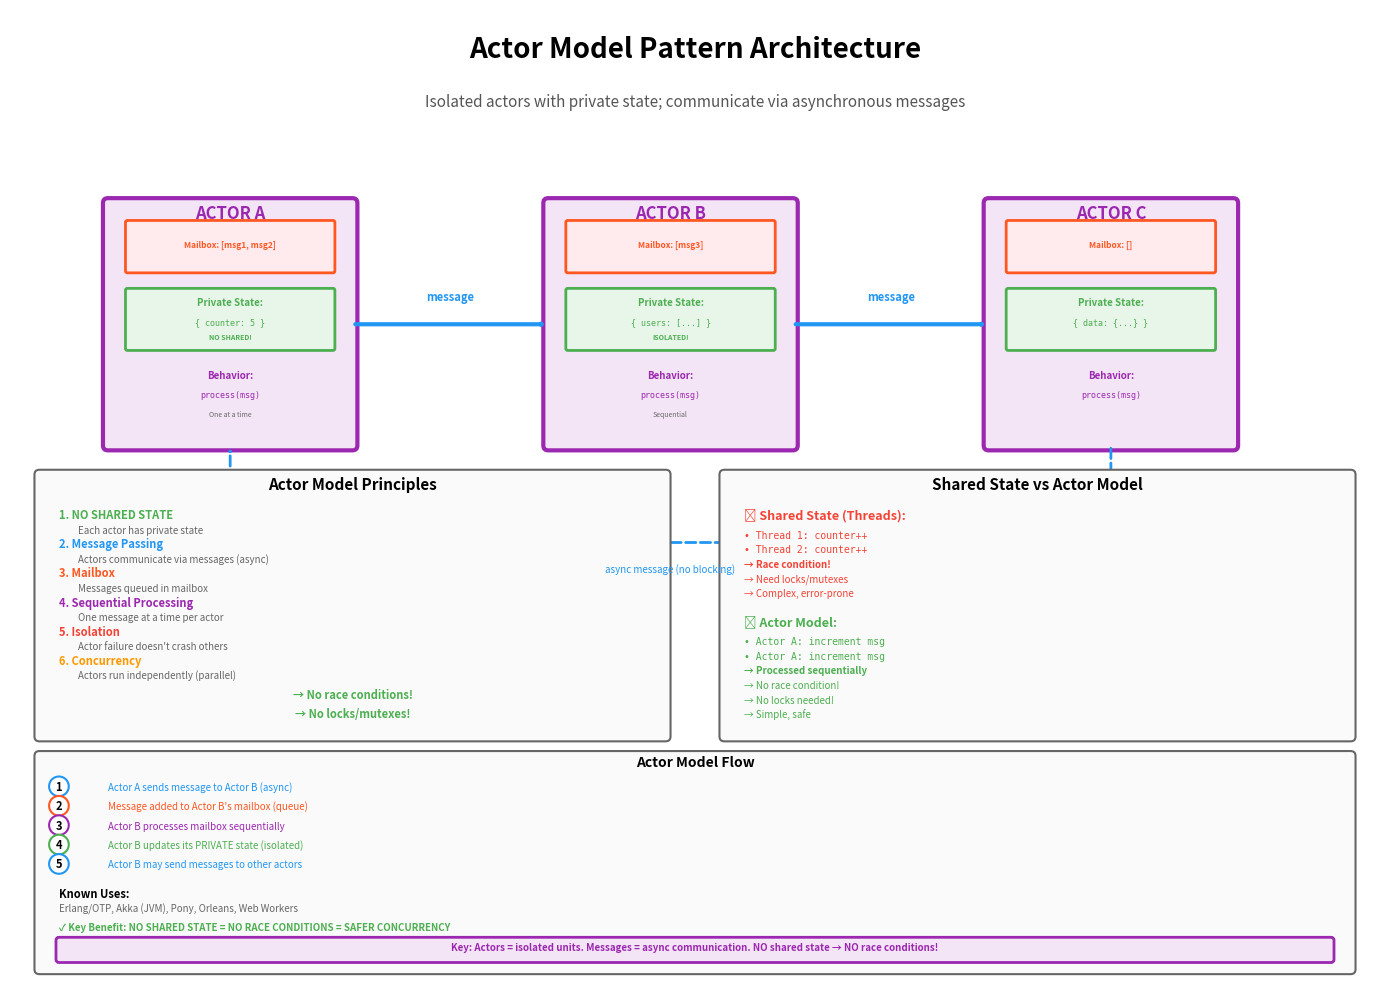

This chart was generated by the following Python code: (Note: this script raises an exception after producing the figure.)
import matplotlib.pyplot as plt
import matplotlib.patches as mpatches
from matplotlib.patches import FancyBboxPatch, FancyArrowPatch, Circle, Rectangle
import numpy as np

# Create figure and axis
fig, ax = plt.subplots(1, 1, figsize=(14, 10))
ax.set_xlim(0, 14)
ax.set_ylim(0, 10)
ax.axis('off')

# Title
ax.text(7, 9.5, 'Actor Model Pattern Architecture', 
        fontsize=20, weight='bold', ha='center')
ax.text(7, 9.0, 'Isolated actors with private state; communicate via asynchronous messages',
        fontsize=11, ha='center', style='italic', color='#555')

# Color scheme
color_actor = '#9C27B0'
color_mailbox = '#FF5722'
color_state = '#4CAF50'
color_message = '#2196F3'

# ===== ACTOR A =====
actorA_box = FancyBboxPatch((1.0, 5.5), 2.5, 2.5,
                            boxstyle="round,pad=0.05", 
                            edgecolor='#9C27B0', facecolor='#F3E5F5',
                            linewidth=3)
ax.add_patch(actorA_box)
ax.text(2.25, 7.85, 'ACTOR A', fontsize=12, ha='center', weight='bold', color='#9C27B0')

# Mailbox
mailbox_a = FancyBboxPatch((1.2, 7.3), 2.1, 0.5,
                          boxstyle="round,pad=0.02", 
                          edgecolor='#FF5722', facecolor='#FFEBEE',
                          linewidth=2)
ax.add_patch(mailbox_a)
ax.text(2.25, 7.55, 'Mailbox: [msg1, msg2]', fontsize=6, ha='center', weight='bold', color='#FF5722')

# State
state_a = FancyBboxPatch((1.2, 6.5), 2.1, 0.6,
                        boxstyle="round,pad=0.02", 
                        edgecolor='#4CAF50', facecolor='#E8F5E9',
                        linewidth=2)
ax.add_patch(state_a)
ax.text(2.25, 6.95, 'Private State:', fontsize=7, ha='center', weight='bold', color='#4CAF50')
ax.text(2.25, 6.75, '{ counter: 5 }', fontsize=6, ha='center', family='monospace', color='#4CAF50')
ax.text(2.25, 6.6, 'NO SHARED!', fontsize=5, ha='center', weight='bold', color='#4CAF50', style='italic')

# Behavior
ax.text(2.25, 6.2, 'Behavior:', fontsize=7, ha='center', weight='bold', color='#9C27B0')
ax.text(2.25, 6.0, 'process(msg)', fontsize=6, ha='center', family='monospace', color='#9C27B0')
ax.text(2.25, 5.8, 'One at a time', fontsize=5, ha='center', style='italic', color='#666')

# ===== ACTOR B =====
actorB_box = FancyBboxPatch((5.5, 5.5), 2.5, 2.5,
                            boxstyle="round,pad=0.05", 
                            edgecolor='#9C27B0', facecolor='#F3E5F5',
                            linewidth=3)
ax.add_patch(actorB_box)
ax.text(6.75, 7.85, 'ACTOR B', fontsize=12, ha='center', weight='bold', color='#9C27B0')

# Mailbox
mailbox_b = FancyBboxPatch((5.7, 7.3), 2.1, 0.5,
                          boxstyle="round,pad=0.02", 
                          edgecolor='#FF5722', facecolor='#FFEBEE',
                          linewidth=2)
ax.add_patch(mailbox_b)
ax.text(6.75, 7.55, 'Mailbox: [msg3]', fontsize=6, ha='center', weight='bold', color='#FF5722')

# State
state_b = FancyBboxPatch((5.7, 6.5), 2.1, 0.6,
                        boxstyle="round,pad=0.02", 
                        edgecolor='#4CAF50', facecolor='#E8F5E9',
                        linewidth=2)
ax.add_patch(state_b)
ax.text(6.75, 6.95, 'Private State:', fontsize=7, ha='center', weight='bold', color='#4CAF50')
ax.text(6.75, 6.75, '{ users: [...] }', fontsize=6, ha='center', family='monospace', color='#4CAF50')
ax.text(6.75, 6.6, 'ISOLATED!', fontsize=5, ha='center', weight='bold', color='#4CAF50', style='italic')

# Behavior
ax.text(6.75, 6.2, 'Behavior:', fontsize=7, ha='center', weight='bold', color='#9C27B0')
ax.text(6.75, 6.0, 'process(msg)', fontsize=6, ha='center', family='monospace', color='#9C27B0')
ax.text(6.75, 5.8, 'Sequential', fontsize=5, ha='center', style='italic', color='#666')

# ===== ACTOR C =====
actorC_box = FancyBboxPatch((10.0, 5.5), 2.5, 2.5,
                            boxstyle="round,pad=0.05", 
                            edgecolor='#9C27B0', facecolor='#F3E5F5',
                            linewidth=3)
ax.add_patch(actorC_box)
ax.text(11.25, 7.85, 'ACTOR C', fontsize=12, ha='center', weight='bold', color='#9C27B0')

# Mailbox
mailbox_c = FancyBboxPatch((10.2, 7.3), 2.1, 0.5,
                          boxstyle="round,pad=0.02", 
                          edgecolor='#FF5722', facecolor='#FFEBEE',
                          linewidth=2)
ax.add_patch(mailbox_c)
ax.text(11.25, 7.55, 'Mailbox: []', fontsize=6, ha='center', weight='bold', color='#FF5722')

# State
state_c = FancyBboxPatch((10.2, 6.5), 2.1, 0.6,
                        boxstyle="round,pad=0.02", 
                        edgecolor='#4CAF50', facecolor='#E8F5E9',
                        linewidth=2)
ax.add_patch(state_c)
ax.text(11.25, 6.95, 'Private State:', fontsize=7, ha='center', weight='bold', color='#4CAF50')
ax.text(11.25, 6.75, '{ data: {...} }', fontsize=6, ha='center', family='monospace', color='#4CAF50')

# Behavior
ax.text(11.25, 6.2, 'Behavior:', fontsize=7, ha='center', weight='bold', color='#9C27B0')
ax.text(11.25, 6.0, 'process(msg)', fontsize=6, ha='center', family='monospace', color='#9C27B0')

# ===== MESSAGE PASSING =====

# A → B
message_arrow1 = FancyArrowPatch((3.5, 6.75), (5.5, 6.75),
                                arrowstyle='->,head_width=0.4,head_length=0.6',
                                color='#2196F3', linewidth=3)
ax.add_patch(message_arrow1)
ax.text(4.5, 7.0, 'message', fontsize=8, ha='center', weight='bold', color='#2196F3')

# B → C
message_arrow2 = FancyArrowPatch((8.0, 6.75), (10.0, 6.75),
                                arrowstyle='->,head_width=0.4,head_length=0.6',
                                color='#2196F3', linewidth=3)
ax.add_patch(message_arrow2)
ax.text(9.0, 7.0, 'message', fontsize=8, ha='center', weight='bold', color='#2196F3')

# C → A (async)
message_arrow3 = FancyArrowPatch((11.25, 5.5), (11.25, 4.5),
                                arrowstyle='->,head_width=0.3,head_length=0.5',
                                color='#2196F3', linewidth=2, linestyle='dashed')
ax.add_patch(message_arrow3)
message_arrow3b = FancyArrowPatch((11.25, 4.5), (2.25, 4.5),
                                 arrowstyle='->,head_width=0.3,head_length=0.5',
                                 color='#2196F3', linewidth=2, linestyle='dashed')
ax.add_patch(message_arrow3b)
message_arrow3c = FancyArrowPatch((2.25, 4.5), (2.25, 5.5),
                                 arrowstyle='->,head_width=0.3,head_length=0.5',
                                 color='#2196F3', linewidth=2, linestyle='dashed')
ax.add_patch(message_arrow3c)
ax.text(6.75, 4.2, 'async message (no blocking)', fontsize=7, ha='center', style='italic', color='#2196F3')

# ===== KEY PRINCIPLES =====
principles_box = FancyBboxPatch((0.3, 2.5), 6.4, 2.7,
                               boxstyle="round,pad=0.05", 
                               edgecolor='#666', facecolor='#FAFAFA',
                               linewidth=1.5)
ax.add_patch(principles_box)
ax.text(3.5, 5.05, 'Actor Model Principles', fontsize=11, ha='center', weight='bold')

principles = [
    ('1. NO SHARED STATE', 'Each actor has private state', 4.75, '#4CAF50'),
    ('2. Message Passing', 'Actors communicate via messages (async)', 4.45, '#2196F3'),
    ('3. Mailbox', 'Messages queued in mailbox', 4.15, '#FF5722'),
    ('4. Sequential Processing', 'One message at a time per actor', 3.85, '#9C27B0'),
    ('5. Isolation', 'Actor failure doesn\'t crash others', 3.55, '#F44336'),
    ('6. Concurrency', 'Actors run independently (parallel)', 3.25, '#FF9800')
]

for num_label, desc, y, color in principles:
    ax.text(0.5, y, num_label, fontsize=8, ha='left', weight='bold', color=color)
    ax.text(0.7, y - 0.15, desc, fontsize=7, ha='left', style='italic', color='#666')

ax.text(3.5, 2.9, '→ No race conditions!', fontsize=8, ha='center', weight='bold', color='#4CAF50')
ax.text(3.5, 2.7, '→ No locks/mutexes!', fontsize=8, ha='center', weight='bold', color='#4CAF50')

# ===== COMPARISON =====
comparison_box = FancyBboxPatch((7.3, 2.5), 6.4, 2.7,
                               boxstyle="round,pad=0.05", 
                               edgecolor='#666', facecolor='#FAFAFA',
                               linewidth=1.5)
ax.add_patch(comparison_box)
ax.text(10.5, 5.05, 'Shared State vs Actor Model', fontsize=11, ha='center', weight='bold')

ax.text(7.5, 4.75, '❌ Shared State (Threads):', fontsize=9, ha='left', weight='bold', color='#F44336')
ax.text(7.5, 4.55, '• Thread 1: counter++', fontsize=7, ha='left', family='monospace', color='#F44336')
ax.text(7.5, 4.40, '• Thread 2: counter++', fontsize=7, ha='left', family='monospace', color='#F44336')
ax.text(7.5, 4.25, '→ Race condition!', fontsize=7, ha='left', weight='bold', color='#F44336')
ax.text(7.5, 4.10, '→ Need locks/mutexes', fontsize=7, ha='left', color='#F44336')
ax.text(7.5, 3.95, '→ Complex, error-prone', fontsize=7, ha='left', color='#F44336')

ax.text(7.5, 3.65, '✅ Actor Model:', fontsize=9, ha='left', weight='bold', color='#4CAF50')
ax.text(7.5, 3.45, '• Actor A: increment msg', fontsize=7, ha='left', family='monospace', color='#4CAF50')
ax.text(7.5, 3.30, '• Actor A: increment msg', fontsize=7, ha='left', family='monospace', color='#4CAF50')
ax.text(7.5, 3.15, '→ Processed sequentially', fontsize=7, ha='left', weight='bold', color='#4CAF50')
ax.text(7.5, 3.00, '→ No race condition!', fontsize=7, ha='left', color='#4CAF50')
ax.text(7.5, 2.85, '→ No locks needed!', fontsize=7, ha='left', color='#4CAF50')
ax.text(7.5, 2.70, '→ Simple, safe', fontsize=7, ha='left', color='#4CAF50')

# ===== FLOW =====
flow_box = FancyBboxPatch((0.3, 0.1), 13.4, 2.2,
                         boxstyle="round,pad=0.05", 
                         edgecolor='#666', facecolor='#FAFAFA',
                         linewidth=1.5)
ax.add_patch(flow_box)
ax.text(7, 2.2, 'Actor Model Flow', fontsize=10, ha='center', weight='bold')

flow_steps = [
    ('1', 'Actor A sends message to Actor B (async)', 1.95, '#2196F3'),
    ('2', 'Message added to Actor B\'s mailbox (queue)', 1.75, '#FF5722'),
    ('3', 'Actor B processes mailbox sequentially', 1.55, '#9C27B0'),
    ('4', 'Actor B updates its PRIVATE state (isolated)', 1.35, '#4CAF50'),
    ('5', 'Actor B may send messages to other actors', 1.15, '#2196F3')
]

for num, text, y, color in flow_steps:
    ax.text(0.5, y, num, fontsize=8, ha='center', weight='bold',
           bbox=dict(boxstyle='circle', facecolor='white', edgecolor=color, linewidth=1.5))
    ax.text(1.0, y, text, fontsize=7, ha='left', color=color)

# Known uses
ax.text(0.5, 0.85, 'Known Uses:', fontsize=8, ha='left', weight='bold')
ax.text(0.5, 0.70, 'Erlang/OTP, Akka (JVM), Pony, Orleans, Web Workers', fontsize=7, ha='left', style='italic', color='#666')

# Key benefit
ax.text(0.5, 0.50, '✓ Key Benefit: NO SHARED STATE = NO RACE CONDITIONS = SAFER CONCURRENCY', fontsize=7, ha='left', weight='bold', color='#4CAF50')

# Key principle
principle_box = FancyBboxPatch((0.5, 0.2), 13.0, 0.2,
                              boxstyle="round,pad=0.03", 
                              edgecolor='#9C27B0', facecolor='#F3E5F5',
                              linewidth=2)
ax.add_patch(principle_box)
ax.text(7, 0.3, 'Key: Actors = isolated units. Messages = async communication. NO shared state → NO race conditions!', 
       fontsize=7, ha='center', weight='bold', color='#9C27B0')

plt.tight_layout()
plt.savefig('docs/images/actor_model_pattern.png', dpi=300, bbox_inches='tight', facecolor='white')
print("✓ Actor Model Pattern diagram generated: docs/images/actor_model_pattern.png")

